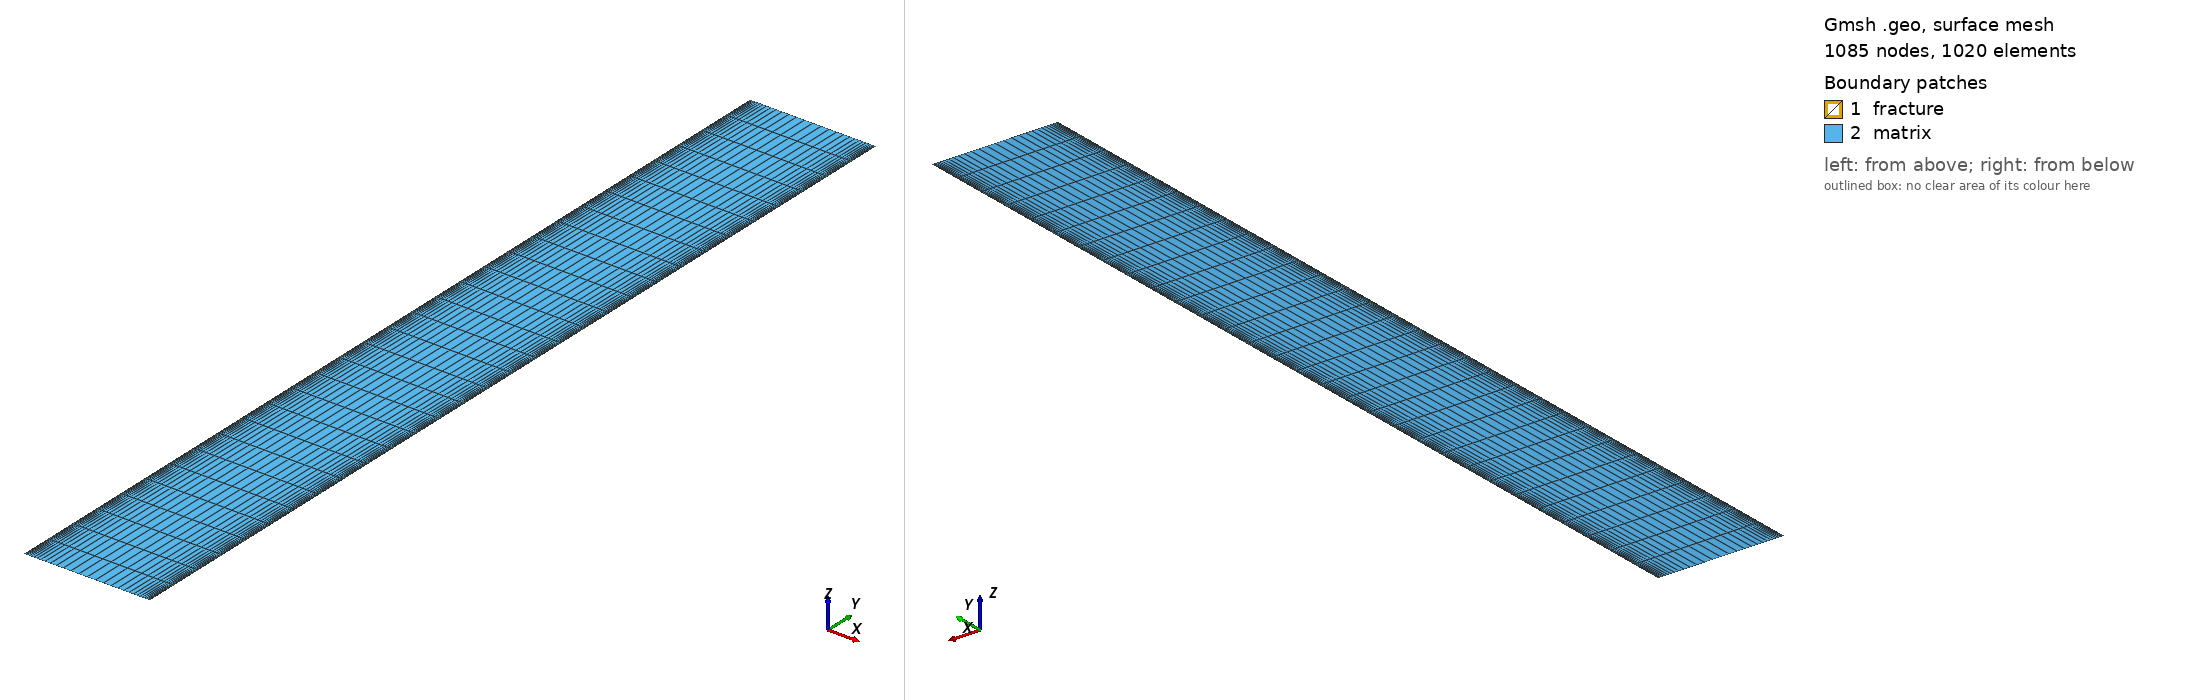

Gmsh geometry script, surface-meshed: 1085 nodes, 1020 surface elements. Boundary patches (legend numbers): 1 fracture, 2 matrix. Left view from above one corner, right view from below the opposite corner. Legend entries are the model's physical surfaces. The drawing asked Gmsh for element sizes between 1% and 20% of the model's largest extent; the script's own settings can give other sizes.

=== parallel_domain_20m.geo (drawn) ===
// =====================================================================
// PARALLEL-fracture injection-production well pair, study unit.
// Domain: 20 m (x, fracture spacing) x 150 m (y, well spacing).
//   Injection fracture (lower well): left edge,  x in [0,wf],   y in [0,H]
//   Production fracture (upper well): right edge, x in [W-wf,W], y in [0,H]
//   Two PARALLEL fractures, full height, facing each other across matrix.
// Blocks: "fracture","matrix"; Sidesets: inlet,outlet,left,right,bottom,top
// =====================================================================
W  = 20;
H  = 150.0;
wf = 0.1;
xL0 = 0.0;  xL1 = wf;
xR0 = W-wf; xR1 = W;
y1  = 50.0;  y2 = 100.0;
nx_frac = 1;
nx_mid  = 32;
ny_seg  = 10;

Point(1)={xL0,0,0};  Point(2)={xL1,0,0};  Point(3)={xR0,0,0};  Point(4)={xR1,0,0};
Point(5)={xL0,y1,0}; Point(6)={xL1,y1,0}; Point(7)={xR0,y1,0}; Point(8)={xR1,y1,0};
Point(9)={xL0,y2,0}; Point(10)={xL1,y2,0};Point(11)={xR0,y2,0};Point(12)={xR1,y2,0};
Point(13)={xL0,H,0}; Point(14)={xL1,H,0}; Point(15)={xR0,H,0}; Point(16)={xR1,H,0};

Line(1)={1,2}; Line(2)={2,3}; Line(3)={3,4};
Line(4)={5,6}; Line(5)={6,7}; Line(6)={7,8};
Line(7)={9,10}; Line(8)={10,11}; Line(9)={11,12};
Line(10)={13,14}; Line(11)={14,15}; Line(12)={15,16};
Line(13)={1,5}; Line(14)={5,9}; Line(15)={9,13};
Line(16)={2,6}; Line(17)={6,10}; Line(18)={10,14};
Line(19)={3,7}; Line(20)={7,11}; Line(21)={11,15};
Line(22)={4,8}; Line(23)={8,12}; Line(24)={12,16};

Line Loop(1)={1,16,-4,-13};   Plane Surface(1)={1};
Line Loop(2)={2,19,-5,-16};   Plane Surface(2)={2};
Line Loop(3)={3,22,-6,-19};   Plane Surface(3)={3};
Line Loop(4)={4,17,-7,-14};   Plane Surface(4)={4};
Line Loop(5)={5,20,-8,-17};   Plane Surface(5)={5};
Line Loop(6)={6,23,-9,-20};   Plane Surface(6)={6};
Line Loop(7)={7,18,-10,-15};  Plane Surface(7)={7};
Line Loop(8)={8,21,-11,-18};  Plane Surface(8)={8};
Line Loop(9)={9,24,-12,-21};  Plane Surface(9)={9};

Transfinite Curve {1,4,7,10}    = nx_frac + 1;
Transfinite Curve {3,6,9,12}    = nx_frac + 1;
Transfinite Curve {2,5,8,11}    = nx_mid + 1 Using Bump 0.06;
Transfinite Curve {13,16,19,22} = ny_seg + 1;
Transfinite Curve {14,17,20,23} = ny_seg + 1;
Transfinite Curve {15,18,21,24} = ny_seg + 1;

Transfinite Surface {1,2,3,4,5,6,7,8,9};
Recombine Surface {1,2,3,4,5,6,7,8,9};

Physical Surface("fracture") = {1, 4, 7, 3, 6, 9};
Physical Surface("matrix")   = {2, 5, 8};
Physical Curve("inlet")  = {1};
Physical Curve("outlet") = {12};
Physical Curve("bottom") = {2, 3};
Physical Curve("top")    = {10, 11};
Physical Curve("left")   = {13,14,15};
Physical Curve("right")  = {22,23,24};

Mesh 2;
